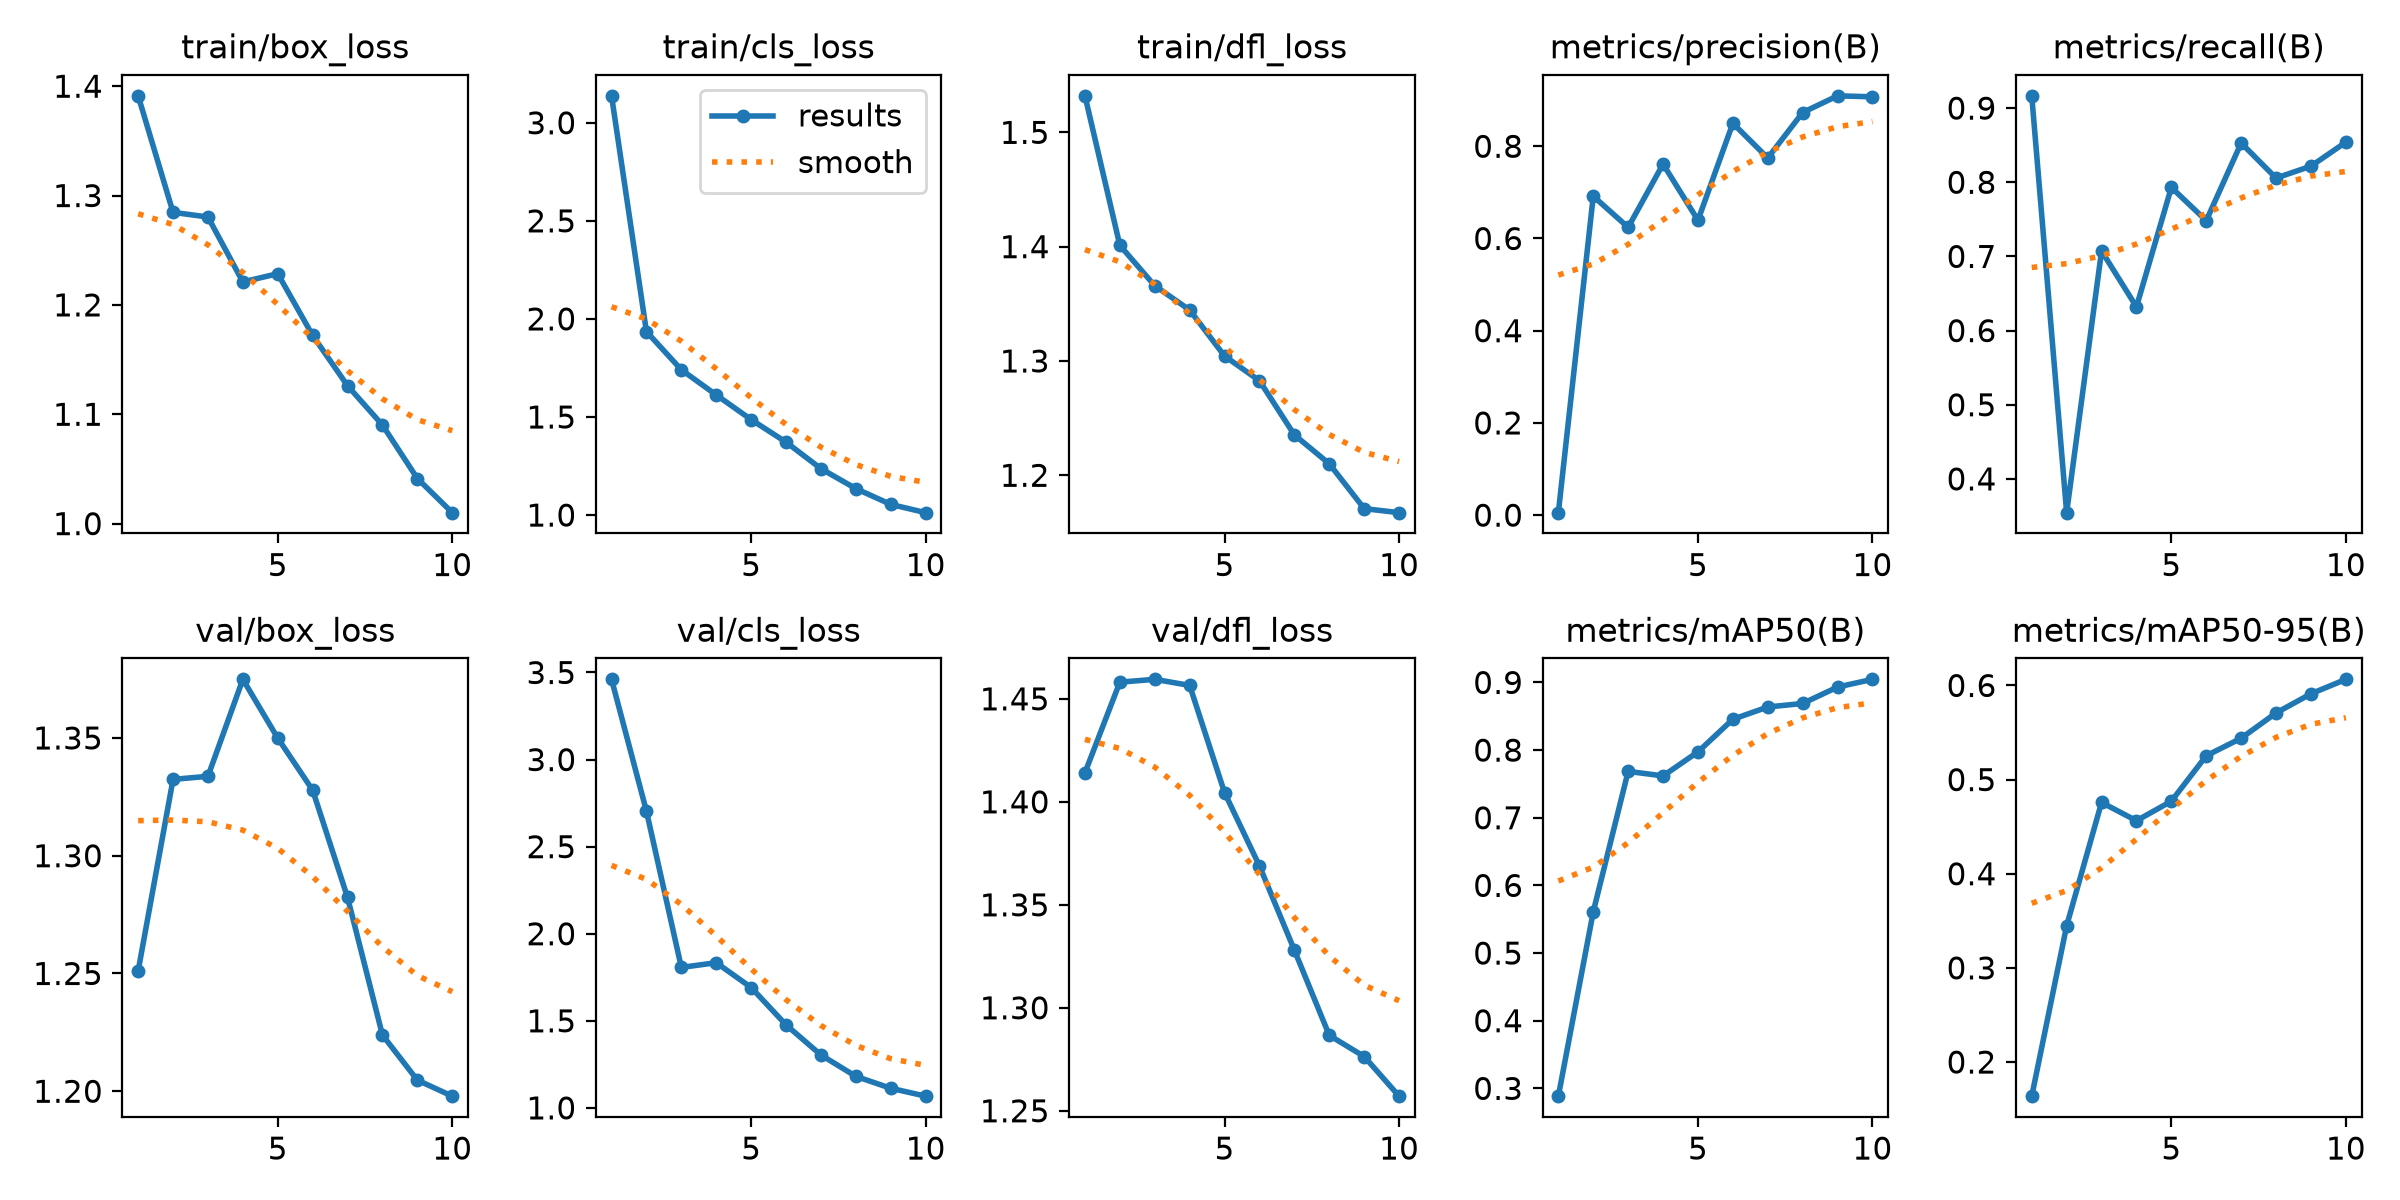

Values plotted in this chart, from the file beside it:
epoch, time, train/box_loss, train/cls_loss, train/dfl_loss, metrics/precision(B), metrics/recall(B), metrics/mAP50(B), metrics/mAP50-95(B), val/box_loss, val/cls_loss, val/dfl_loss, lr/pg0, lr/pg1, lr/pg2
1, 11.73, 1.391, 3.137, 1.532, 0.0054, 0.9165, 0.2885, 0.1638, 1.251, 3.461, 1.414, 0.0003611, 0.0003611, 0.0003611
2, 21.69, 1.285, 1.935, 1.401, 0.6917, 0.3545, 0.561, 0.3448, 1.332, 2.704, 1.458, 0.000659, 0.000659, 0.000659
3, 31.58, 1.28, 1.741, 1.366, 0.6241, 0.7074, 0.7686, 0.4757, 1.334, 1.807, 1.459, 0.0008836, 0.0008836, 0.0008836
4, 42.49, 1.221, 1.612, 1.345, 0.7614, 0.632, 0.7619, 0.4563, 1.375, 1.834, 1.457, 0.000781, 0.000781, 0.000781
5, 53.36, 1.229, 1.487, 1.304, 0.6396, 0.793, 0.7974, 0.4771, 1.35, 1.691, 1.404, 0.000671, 0.000671, 0.000671
6, 64.19, 1.172, 1.372, 1.283, 0.8498, 0.7482, 0.8456, 0.5253, 1.328, 1.477, 1.369, 0.0005611, 0.0005611, 0.0005611
7, 75.38, 1.126, 1.236, 1.235, 0.7746, 0.8529, 0.8637, 0.544, 1.282, 1.304, 1.328, 0.0004511, 0.0004511, 0.0004511
8, 86, 1.09, 1.135, 1.21, 0.8732, 0.8056, 0.8689, 0.5708, 1.224, 1.181, 1.287, 0.0003411, 0.0003411, 0.0003411
9, 96.37, 1.041, 1.054, 1.171, 0.9094, 0.8218, 0.8932, 0.5912, 1.205, 1.113, 1.276, 0.0002311, 0.0002311, 0.0002311
10, 107.1, 1.01, 1.012, 1.167, 0.9073, 0.8541, 0.9046, 0.6065, 1.198, 1.067, 1.257, 0.0001211, 0.0001211, 0.0001211
